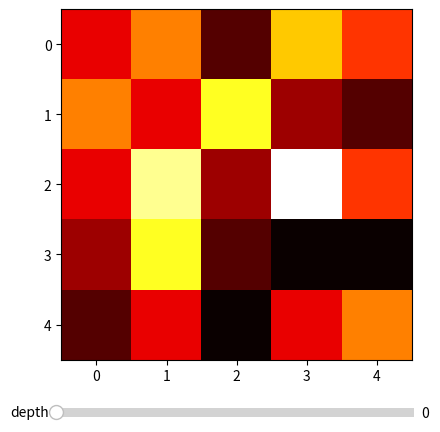

This chart was generated by the following Python code:
import numpy as np
from matplotlib import pyplot as plt
from matplotlib.widgets import Slider

# generate a five layer data
data = np.random.randint(10, size=(5, 5, 5))
# current layer index start with the first layer
idx = 0

# figure axis setup
fig, ax = plt.subplots()
fig.subplots_adjust(bottom=0.15)

# display initial image
im_h = ax.imshow(data[:, :, idx], cmap='hot', interpolation='nearest')

# setup a slider axis and the Slider
ax_depth = plt.axes([0.23, 0.02, 0.56, 0.04])
slider_depth = Slider(ax_depth, 'depth', 0, data.shape[2]-1, valinit=idx)

# update the figure with a change on the slider
def update_depth(val):
    idx = int(round(slider_depth.val))
    im_h.set_data(data[:, :, idx])

slider_depth.on_changed(update_depth)

plt.show()